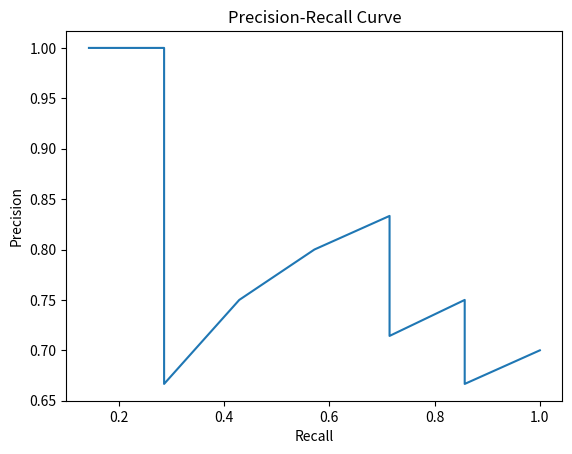

The script that saved this image: (Note: this script raises an exception after producing the figure.)
import matplotlib.pyplot as plt
import os

# 表1的排名结果
ranking = [{
    "rank": 1,
    "docID": 51,
    "graded_relevance": 4,
    "binary_relevance": 1
}, {
    "rank": 2,
    "docID": 501,
    "graded_relevance": 1,
    "binary_relevance": 1
}, {
    "rank": 3,
    "docID": 21,
    "graded_relevance": 0,
    "binary_relevance": 0
}, {
    "rank": 4,
    "docID": 75,
    "graded_relevance": 3,
    "binary_relevance": 1
}, {
    "rank": 5,
    "docID": 321,
    "graded_relevance": 4,
    "binary_relevance": 1
}, {
    "rank": 6,
    "docID": 38,
    "graded_relevance": 1,
    "binary_relevance": 1
}, {
    "rank": 7,
    "docID": 521,
    "graded_relevance": 0,
    "binary_relevance": 0
}, {
    "rank": 8,
    "docID": 412,
    "graded_relevance": 1,
    "binary_relevance": 1
}, {
    "rank": 9,
    "docID": 331,
    "graded_relevance": 0,
    "binary_relevance": 0
}, {
    "rank": 10,
    "docID": 101,
    "graded_relevance": 2,
    "binary_relevance": 1
}]

# 计算Precision和Recall
precision = []
recall = []
relevant_docs = sum(doc["binary_relevance"] for doc in ranking)
retrieved_docs = 0
relevant_retrieved_docs = 0

for doc in ranking:
    retrieved_docs += 1
    if doc["binary_relevance"] == 1:
        relevant_retrieved_docs += 1
    precision.append(relevant_retrieved_docs / retrieved_docs)
    recall.append(relevant_retrieved_docs / relevant_docs)

# 绘制PR曲线
plt.plot(recall, precision)
plt.xlabel('Recall')
plt.ylabel('Precision')
plt.title('Precision-Recall Curve')
plt.savefig(os.path.dirname(__file__) + '/Exercise-3.png', dpi=300)
plt.show()